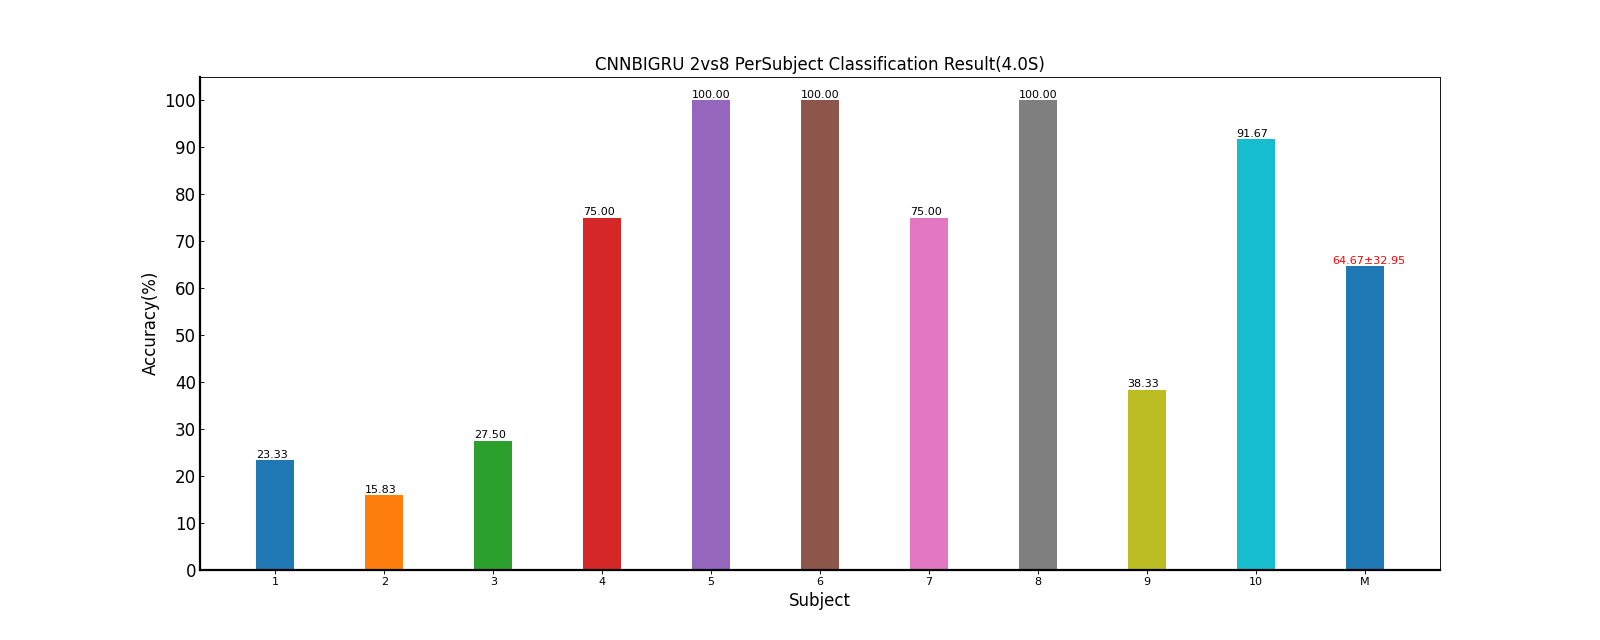

Data behind this chart, as committed beside it:
Fold1, Mean±Std
23.33, 23.33±nan
15.83, 15.83±nan
27.50, 27.50±nan
75.00, 75.00±nan
100, 100.00±nan
100, 100.00±nan
75.00, 75.00±nan
100, 100.00±nan
38.33, 38.33±nan
91.67, 91.67±nan
64.67, 64.67±32.95
